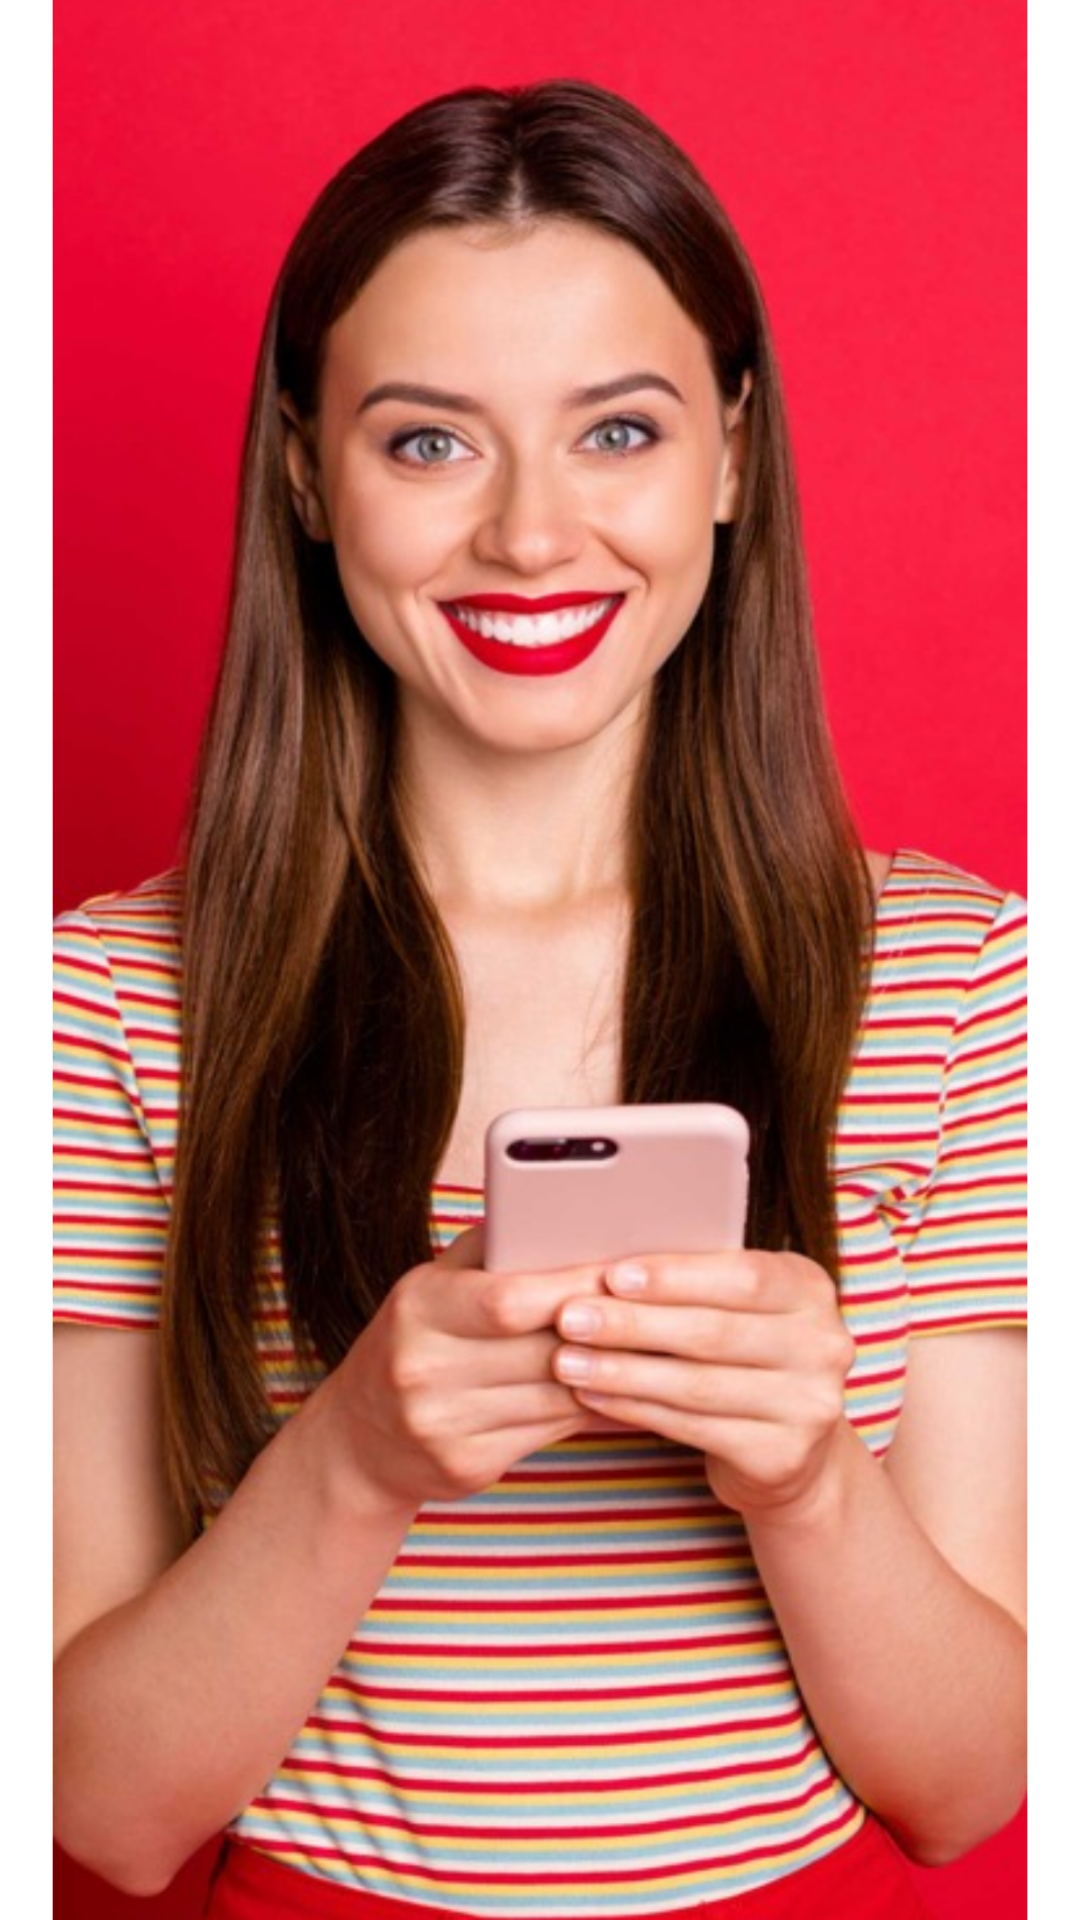

Here is an Android app screen rendered from its layout file. Give the layout XML and the strings, colors and styles it references.
<!-- AndroidManifest.xml: application theme Theme.GiggleMotionLayout -->
<!-- res/layout/fragment_walkthrough_1.xml -->
<?xml version="1.0" encoding="utf-8"?>
<FrameLayout xmlns:android="http://schemas.android.com/apk/res/android"
    xmlns:app="http://schemas.android.com/apk/res-auto"
    xmlns:tools="http://schemas.android.com/tools"
    android:layout_width="match_parent"
    android:layout_height="match_parent">

    <com.google.android.material.imageview.ShapeableImageView
        android:id="@+id/imageView"
        android:layout_width="match_parent"
        android:layout_height="match_parent"
        android:scaleX="1.1"
        android:scaleY="1.1"
        android:translationY="20dp"
        app:srcCompat="@drawable/walkthrough_image_1" />
</FrameLayout>
<!-- resources referenced by this layout -->
<resources>
  <!-- drawable walkthrough_image_1: jpg bitmap (drawable, 84508 bytes) -->
  <style name="Theme.GiggleMotionLayout" parent="Theme.MaterialComponents.DayNight.NoActionBar">
          
          <item name="colorPrimary">@color/purple_500</item>
          <item name="colorPrimaryVariant">@color/purple_700</item>
          <item name="colorOnPrimary">@color/white</item>
          
          <item name="colorSecondary">@color/teal_200</item>
          <item name="colorSecondaryVariant">@color/teal_700</item>
          <item name="colorOnSecondary">@color/black</item>
          
          <item name="android:statusBarColor" tools:targetApi="l">?attr/colorPrimaryVariant</item>
          
          <item name="android:windowFullscreen">true</item>
      </style>
  <color name="purple_500">#FF6200EE</color>
  <color name="purple_700">#FF3700B3</color>
  <color name="white">#FFFFFFFF</color>
  <color name="teal_200">#FF03DAC5</color>
  <color name="teal_700">#FF018786</color>
  <color name="black">#FF000000</color>
</resources>
